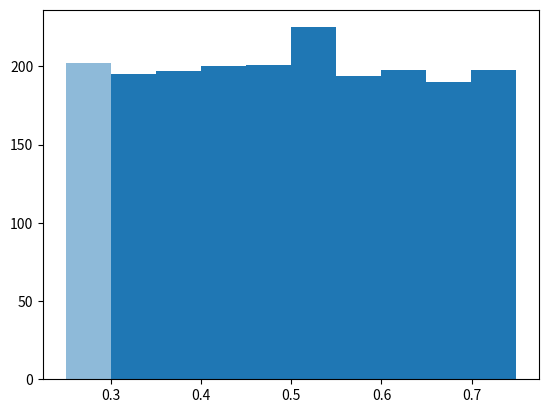

Recreate this plot in Python. (Note: this script raises an exception after producing the figure.)
# [redacted]
# 
# This program implements a more physical distribution for Z and theta so that the emitted particle only takes a 
# small fraction of the original energy and the angle at which the particle is emitted favors small angles. 
#
# Now theta and Z take a 1/x distribution as their pdf(x). However, have to experiment with 1/x + const to get 
# rid of the singularity at x = 0

import numpy as np
import matplotlib.pyplot as plt
import math 
import random

dataZ = [] # holds the accepted energy percentage values 
dataTheta = [] # holds the accepted theta values

# This adds the Z values (percentage of original energy) 
while len(dataZ) < 2000:
    x = random.random()*(0.5) + 0.25
    y = random.random()
    
    pdZ = 1/(x + 0.00001)
    
    if y <= pdZ:
        dataZ.append(x)
        
# tThis adds the theta values between 0 and pi/2     
while len(dataTheta) < 2000:
    x = random.random()*(math.pi/2.00)
    y = random.random()
    
    pdT = 1/(x + 0.5)
    
    if y <= pdT:
        dataTheta.append(x)

plt.hist(dataZ, bins = 10, alpha = 0.5, label = 'Z', normed = True)
plt.hist(dataTheta, bins = 10, alpha = 0.5, label = 'theta', normed = True)
plt.xlabel("Z and theta values")
plt.ylabel("Density")
plt.title("Z and theta values (1/x distribution favoring smaller angles and Z")
plt.legend(loc = 'upper right')
plt.show()
